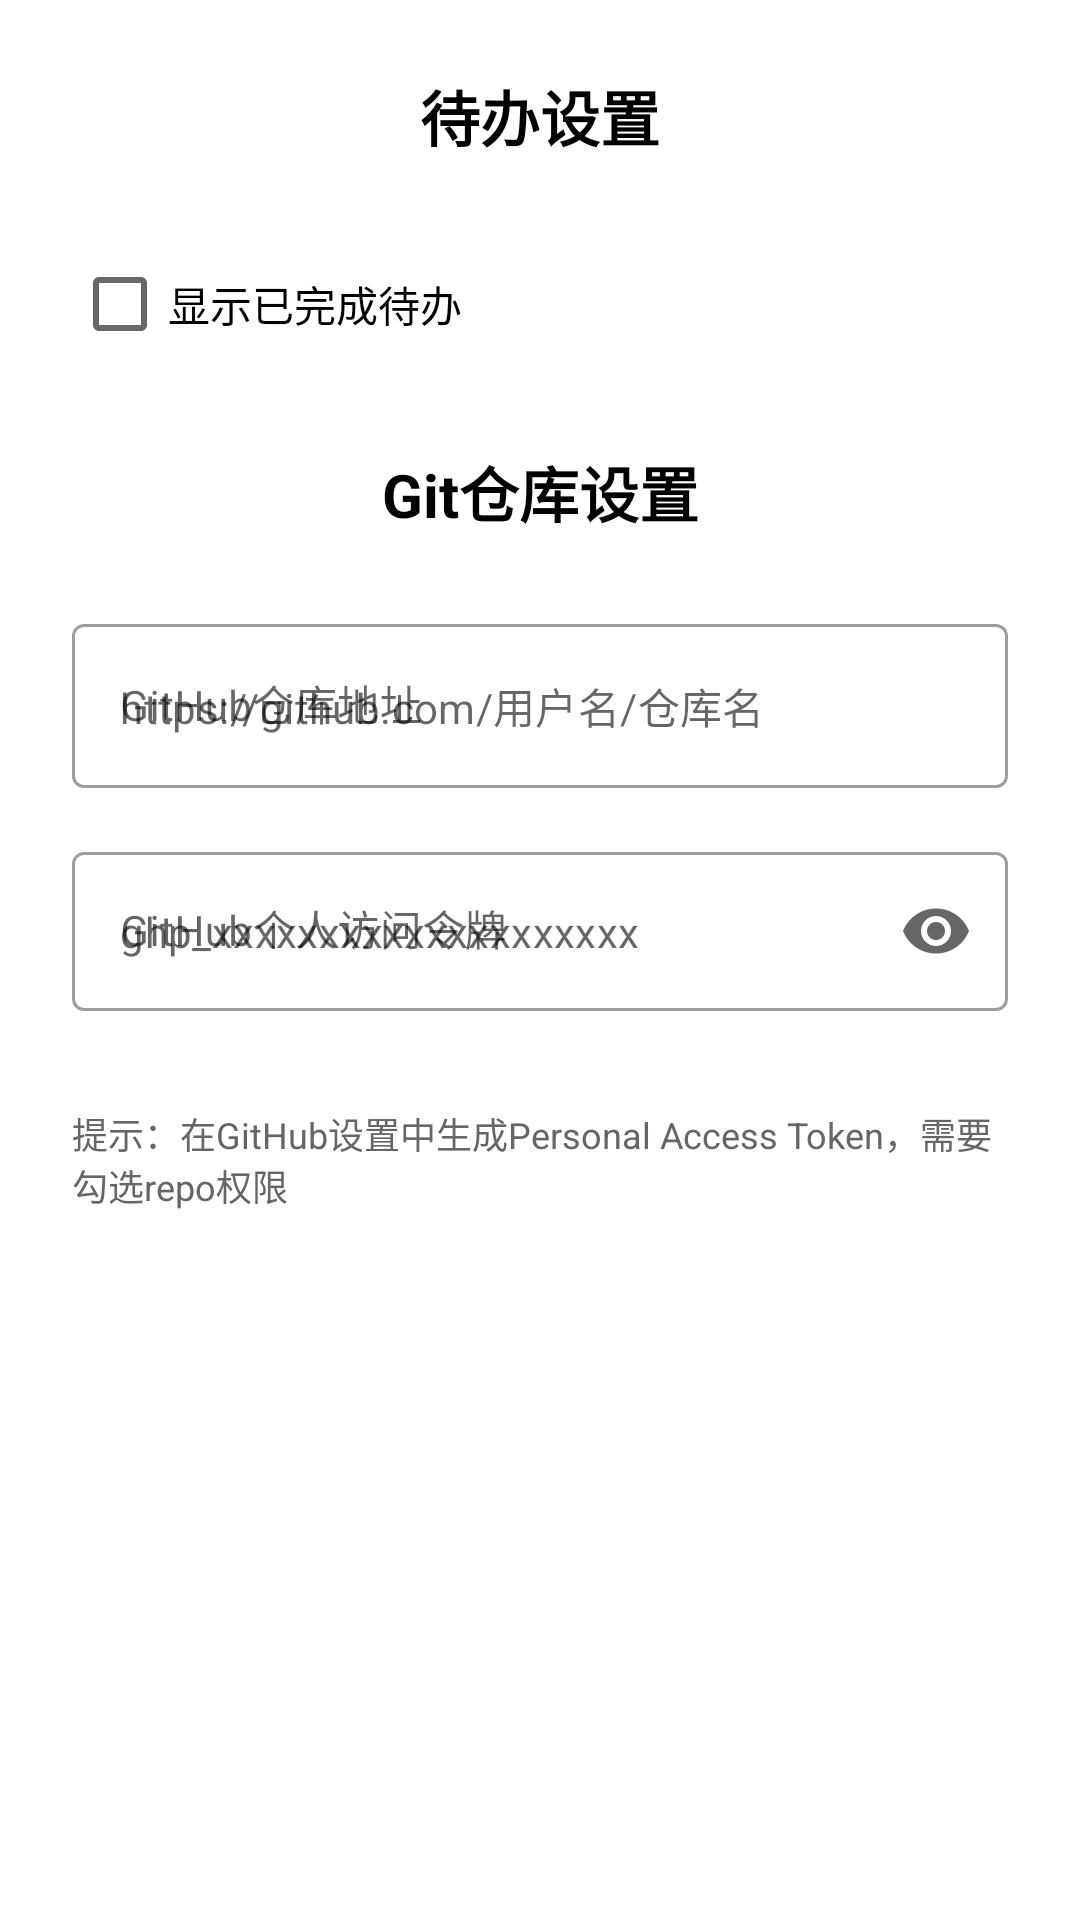

This screen was rendered from an Android layout file. Write that file and the resources it references.
<!-- AndroidManifest.xml: application theme AppTheme -->
<!-- res/layout/dialog_settings.xml -->
<?xml version="1.0" encoding="utf-8"?>
<LinearLayout xmlns:android="http://schemas.android.com/apk/res/android"
    xmlns:app="http://schemas.android.com/apk/res-auto"
    android:layout_width="match_parent"
    android:layout_height="wrap_content"
    android:orientation="vertical"
    android:padding="24dp">


    
    <TextView
        android:layout_width="match_parent"
        android:layout_height="wrap_content"
        android:text="待办设置"
        android:textSize="20sp"
        android:textColor="#000000"
        android:textStyle="bold"
        android:gravity="center"
        android:layout_marginBottom="24dp" />

    <CheckBox
        android:id="@+id/showCompletedCheckbox"
        android:layout_width="match_parent"
        android:layout_height="wrap_content"
        android:text="显示已完成待办"
        android:layout_marginBottom="24dp" />
    
    <TextView
        android:layout_width="match_parent"
        android:layout_height="wrap_content"
        android:text="Git仓库设置"
        android:textSize="20sp"
        android:textColor="#000000"
        android:textStyle="bold"
        android:gravity="center"
        android:layout_marginBottom="24dp" />

    
    <com.google.android.material.textfield.TextInputLayout
        android:layout_width="match_parent"
        android:layout_height="wrap_content"
        style="@style/Widget.MaterialComponents.TextInputLayout.OutlinedBox"
        android:hint="GitHub仓库地址"
        android:layout_marginBottom="16dp">

        <com.google.android.material.textfield.TextInputEditText
            android:id="@+id/githubRepoUrlInput"
            android:layout_width="match_parent"
            android:layout_height="wrap_content"
            android:inputType="textUri"
            android:imeOptions="actionNext"
            android:hint="https://github.com/用户名/仓库名"
            android:textSize="14sp" />

    </com.google.android.material.textfield.TextInputLayout>

    
    <com.google.android.material.textfield.TextInputLayout
        android:layout_width="match_parent"
        android:layout_height="wrap_content"
        style="@style/Widget.MaterialComponents.TextInputLayout.OutlinedBox"
        android:hint="GitHub个人访问令牌"
        app:endIconMode="password_toggle"
        android:layout_marginBottom="32dp">

        <com.google.android.material.textfield.TextInputEditText
            android:id="@+id/githubTokenInput"
            android:layout_width="match_parent"
            android:layout_height="wrap_content"
            android:inputType="textPassword"
            android:imeOptions="actionDone"
            android:hint="ghp_xxxxxxxxxxxxxxxxxxxx"
            android:textSize="14sp" />

    </com.google.android.material.textfield.TextInputLayout>

    
    <TextView
        android:layout_width="match_parent"
        android:layout_height="wrap_content"
        android:text="提示：在GitHub设置中生成Personal Access Token，需要勾选repo权限"
        android:textSize="12sp"
        android:textColor="#666666"
        android:layout_marginBottom="24dp" />

    





























</LinearLayout>
<!-- resources referenced by this layout -->
<resources>
  <style name="AppTheme" parent="Theme.MaterialComponents.Light.NoActionBar">
          
          <item name="android:statusBarColor">@android:color/white</item>
          <item name="android:windowLightStatusBar">true</item>
  
          
          <item name="colorPrimary">#865EDC</item>
          <item name="colorPrimaryVariant">#865EDC</item>
          <item name="colorOnPrimary">@android:color/white</item>
  
          
          <item name="colorSecondary">#1A73E8</item>
          <item name="colorSecondaryVariant">#1A73E8</item>
          <item name="colorOnSecondary">@android:color/white</item>
  
          
          <item name="android:windowBackground">@android:color/white</item>
          <item name="colorSurface">@android:color/white</item>
          <item name="colorOnSurface">@android:color/black</item>
  
          
          <item name="colorError">#FF3B30</item>
          <item name="colorOnError">@android:color/white</item>
      </style>
</resources>
